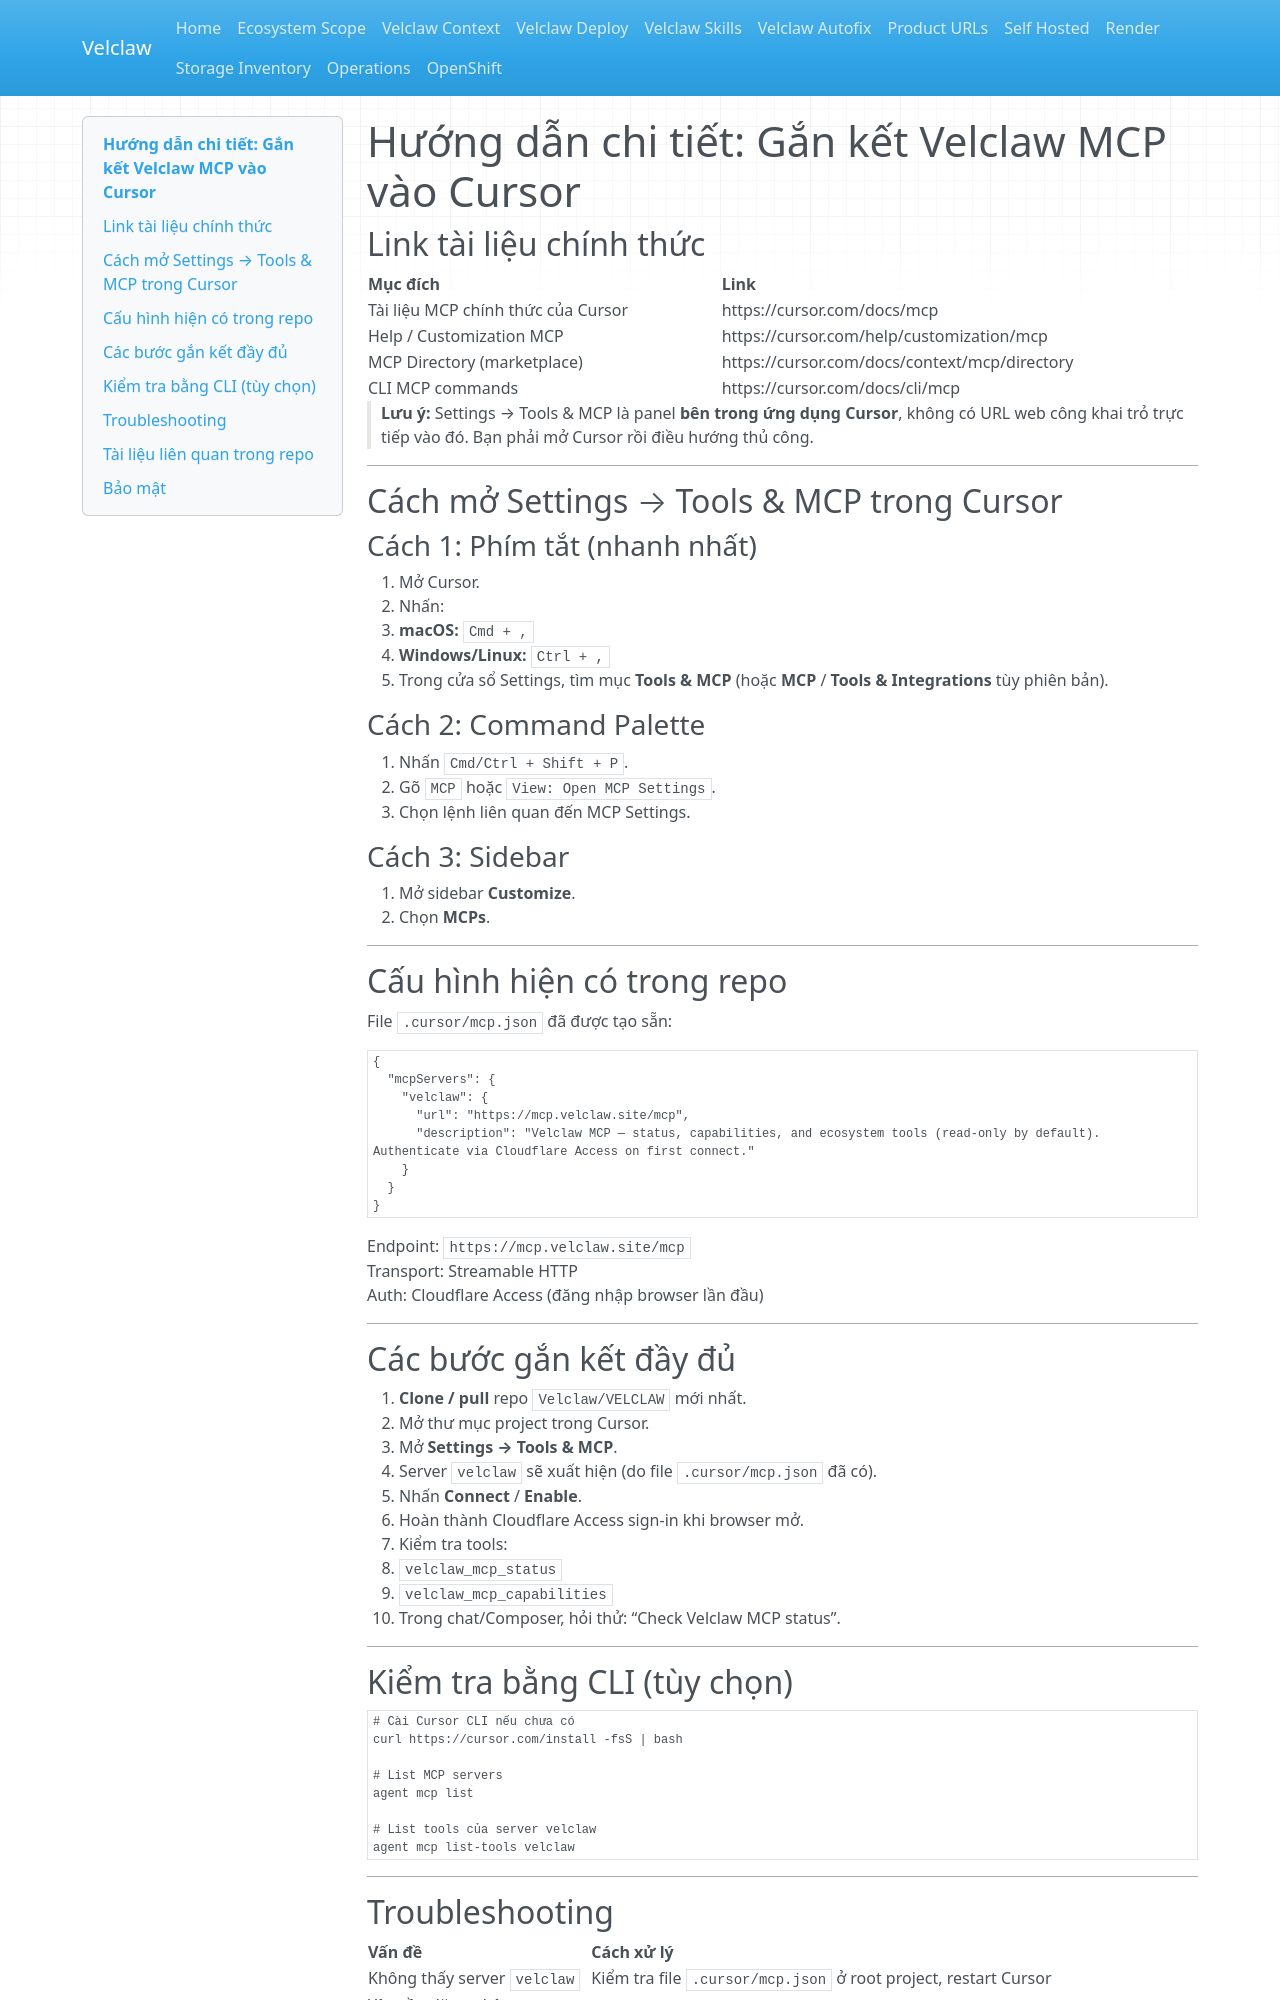

repository: Velclaw/VELCLAW · page: integrations/cursor-velclaw-mcp-guide/index.html · generator: mkdocs

# Hướng dẫn chi tiết: Gắn kết Velclaw MCP vào Cursor

## Link tài liệu chính thức

| Mục đích | Link |
|----------|------|
| Tài liệu MCP chính thức của Cursor | https://cursor.com/docs/mcp |
| Help / Customization MCP | https://cursor.com/help/customization/mcp |
| MCP Directory (marketplace) | https://cursor.com/docs/context/mcp/directory |
| CLI MCP commands | https://cursor.com/docs/cli/mcp |

> **Lưu ý:** Settings → Tools & MCP là panel **bên trong ứng dụng Cursor**, không có URL web công khai trỏ trực tiếp vào đó. Bạn phải mở Cursor rồi điều hướng thủ công.

---

## Cách mở Settings → Tools & MCP trong Cursor

### Cách 1: Phím tắt (nhanh nhất)
1. Mở Cursor.
2. Nhấn:
   - **macOS:** `Cmd + ,`
   - **Windows/Linux:** `Ctrl + ,`
3. Trong cửa sổ Settings, tìm mục **Tools & MCP** (hoặc **MCP** / **Tools & Integrations** tùy phiên bản).

### Cách 2: Command Palette
1. Nhấn `Cmd/Ctrl + Shift + P`.
2. Gõ `MCP` hoặc `View: Open MCP Settings`.
3. Chọn lệnh liên quan đến MCP Settings.

### Cách 3: Sidebar
1. Mở sidebar **Customize**.
2. Chọn **MCPs**.

---

## Cấu hình hiện có trong repo

File `.cursor/mcp.json` đã được tạo sẵn:

```json
{
  "mcpServers": {
    "velclaw": {
      "url": "https://mcp.velclaw.site/mcp",
      "description": "Velclaw MCP — status, capabilities, and ecosystem tools (read-only by default). Authenticate via Cloudflare Access on first connect."
    }
  }
}
```

Endpoint: `https://mcp.velclaw.site/mcp`  
Transport: Streamable HTTP  
Auth: Cloudflare Access (đăng nhập browser lần đầu)

---

## Các bước gắn kết đầy đủ

1. **Clone / pull** repo `Velclaw/VELCLAW` mới nhất.
2. Mở thư mục project trong Cursor.
3. Mở **Settings → Tools & MCP**.
4. Server `velclaw` sẽ xuất hiện (do file `.cursor/mcp.json` đã có).
5. Nhấn **Connect** / **Enable**.
6. Hoàn thành Cloudflare Access sign-in khi browser mở.
7. Kiểm tra tools:
   - `velclaw_mcp_status`
   - `velclaw_mcp_capabilities`
8. Trong chat/Composer, hỏi thử: “Check Velclaw MCP status”.

---

## Kiểm tra bằng CLI (tùy chọn)

```bash
# Cài Cursor CLI nếu chưa có
curl https://cursor.com/install -fsS | bash

# List MCP servers
agent mcp list

# List tools của server velclaw
agent mcp list-tools velclaw
```

---
